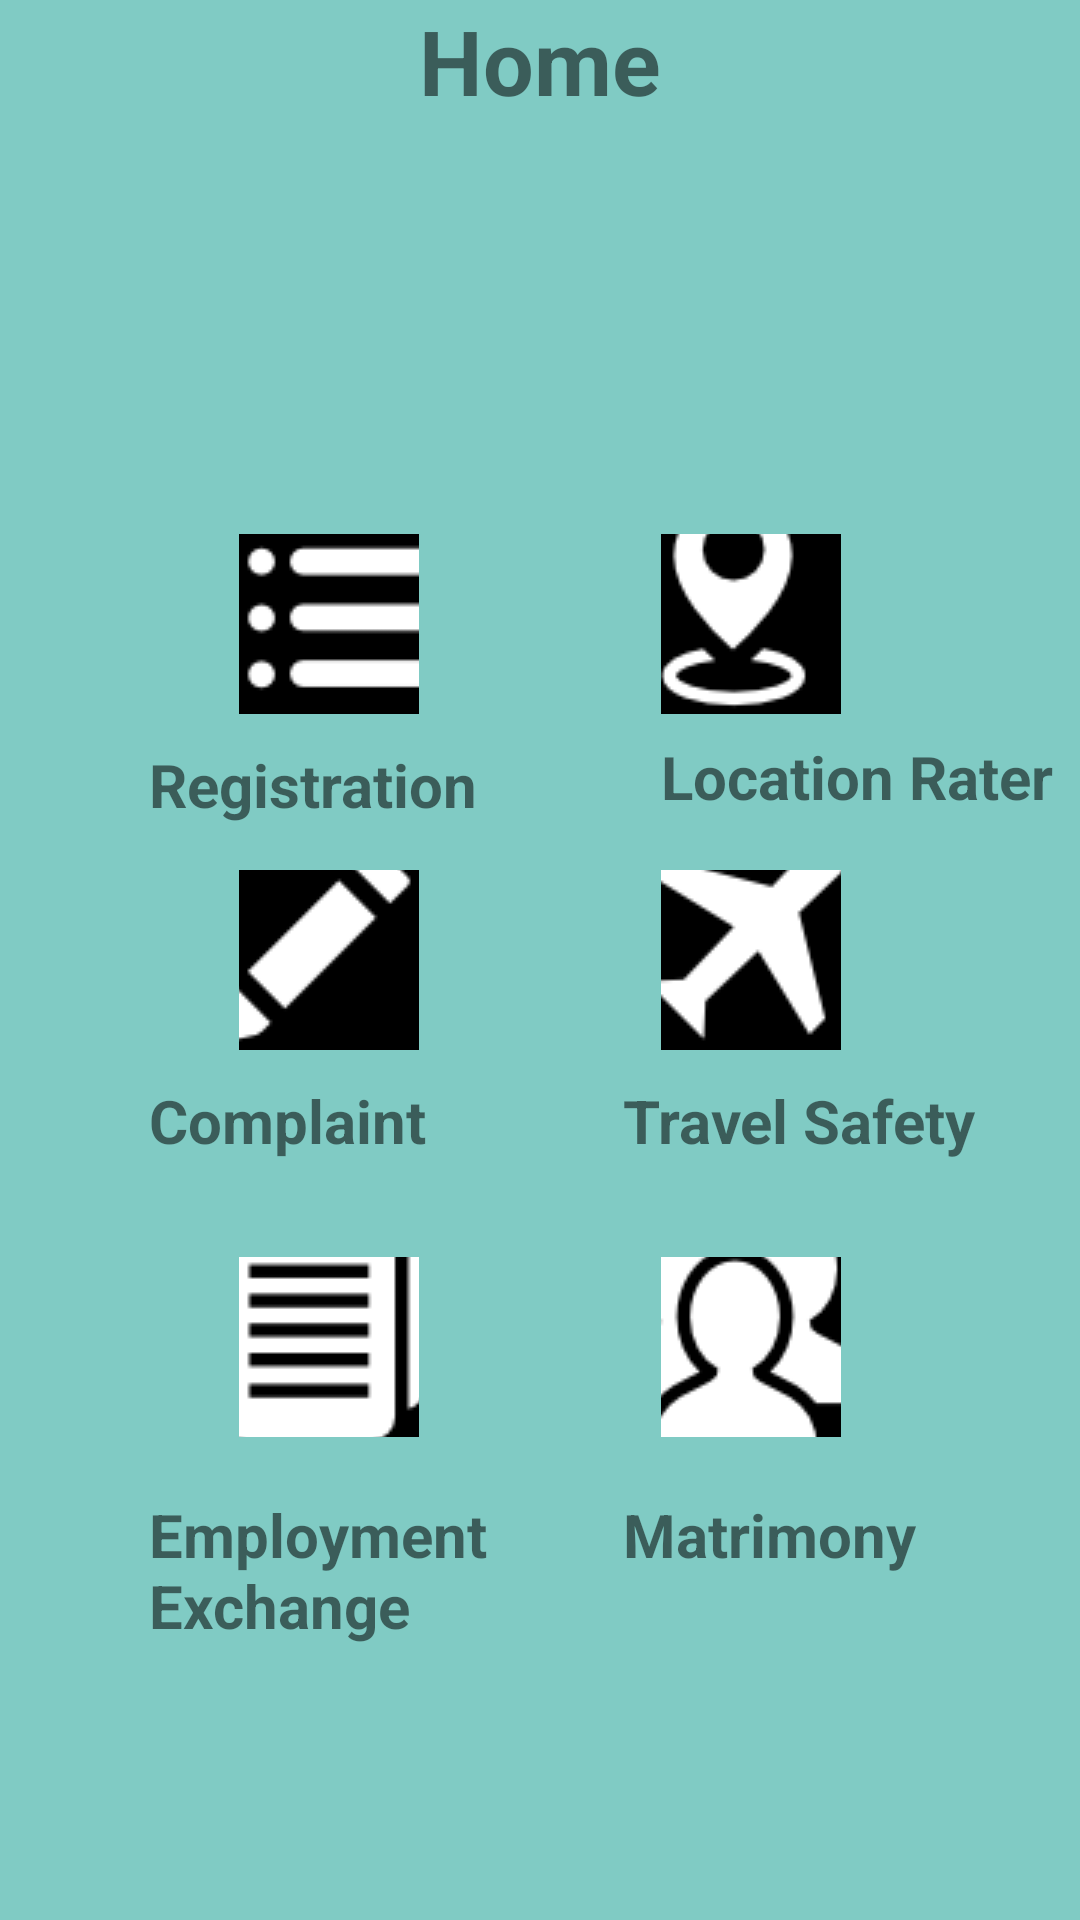

Reconstruct the res/layout file that produces this screen, plus the resources it refers to.
<!-- AndroidManifest.xml: application theme AppTheme -->
<!-- res/layout/activity_main.xml -->
<RelativeLayout xmlns:android="http://schemas.android.com/apk/res/android"
    xmlns:tools="http://schemas.android.com/tools" android:layout_width="match_parent"
    android:layout_height="match_parent" android:paddingLeft="@dimen/activity_horizontal_margin"
    android:paddingRight="@dimen/activity_horizontal_margin"
    android:paddingTop="@dimen/activity_vertical_margin"
    android:paddingBottom="@dimen/activity_vertical_margin" tools:context=".MainActivity">

   <TextView android:text="Home"
       android:layout_width="wrap_content"
       android:layout_height="wrap_content"
       android:textSize="30dp"
       android:id="@+id/text_home"
       android:textStyle="bold"
       android:layout_centerInParent="true"
       android:layout_alignParentTop="true"
       android:layout_centerHorizontal="true" />

    <ImageButton
        android:layout_width="60dp"
        android:layout_height="60dp"
        android:adjustViewBounds="true"
        android:id="@+id/reg_image"
        android:src="@drawable/reg"
        android:layout_alignTop="@+id/loc_image"
        android:layout_toLeftOf="@+id/text_home"
        android:layout_toStartOf="@+id/text_home"
        android:theme="@style/MyCustomTheme" />
 <TextView
     android:layout_width="wrap_content"
     android:layout_height="wrap_content"
     android:text="Registration"
     android:textSize="20dp"
     android:layout_marginLeft="50dp"
     android:textStyle="bold"
     android:layout_below="@+id/reg_image"
     android:layout_marginTop="10dp"
     android:id="@+id/textView13" />

 <TextView
     android:layout_width="wrap_content"
     android:layout_height="wrap_content"
     android:text="Employment Exchange"
     android:textSize="20dp"
     android:textStyle="bold"
     android:layout_alignBaseline="@+id/textView12"
     android:layout_alignBottom="@+id/textView12"
     android:layout_alignLeft="@+id/textView9"
     android:layout_alignStart="@+id/textView9"
     android:layout_toLeftOf="@+id/textView12"
     android:layout_toStartOf="@+id/textView12" />

    <ImageButton
        android:layout_width="60dp"
        android:layout_height="60dp"
        android:adjustViewBounds="true"
        android:id="@+id/comp_image"
        android:src="@drawable/comp"
        android:layout_centerVertical="true"
        android:layout_alignLeft="@+id/reg_image"
        android:layout_alignStart="@+id/reg_image" />

 <TextView
     android:layout_width="wrap_content"
     android:layout_height="wrap_content"
     android:text="Complaint"
     android:textSize="20dp"
     android:layout_marginLeft="50dp"
     android:textStyle="bold"
     android:layout_below="@+id/comp_image"
     android:layout_marginTop="10dp"
     android:id="@+id/textView9" />

    <ImageButton
        android:layout_width="60dp"
        android:layout_height="60dp"
        android:adjustViewBounds="true"
        android:id="@+id/emp_image"
        android:src="@drawable/emp"
        android:layout_marginTop="69dp"
        android:layout_below="@+id/comp_image"
        android:layout_alignLeft="@+id/comp_image"
        android:layout_alignStart="@+id/comp_image" />

    <ImageButton
        android:layout_width="60dp"
        android:layout_height="60dp"
        android:adjustViewBounds="true"
        android:id="@+id/loc_image"
        android:src="@drawable/loc"
        android:layout_marginBottom="52dp"
        android:layout_above="@+id/tn_image"
        android:layout_alignLeft="@+id/tn_image"
        android:layout_alignStart="@+id/tn_image" />
 <TextView
     android:layout_width="wrap_content"
     android:layout_height="wrap_content"
     android:text="Location Rater"
     android:layout_marginTop="-45dp"
     android:layout_below="@+id/loc_image"
     android:layout_alignStart="@+id/loc_image"
     android:layout_alignLeft="@+id/loc_image"
     android:textSize="20dp"
     android:textStyle="bold"
     android:id="@+id/textView10" />

 <TextView
     android:layout_width="wrap_content"
     android:layout_height="wrap_content"
     android:text="Travel Safety"
     android:textSize="20dp"
     android:textStyle="bold"
     android:layout_marginRight="26dp"
     android:layout_marginEnd="26dp"
     android:layout_alignBaseline="@+id/textView9"
     android:layout_alignBottom="@+id/textView9"
     android:layout_alignRight="@+id/textView10"
     android:layout_alignEnd="@+id/textView10"
     android:id="@+id/textView11" />

 <TextView
     android:layout_width="wrap_content"
     android:layout_height="wrap_content"
     android:text="Matrimony"
     android:layout_marginTop="19dp"
     android:textSize="20dp"
     android:textStyle="bold"
     android:layout_below="@+id/mat_image"
     android:layout_alignLeft="@+id/textView11"
     android:layout_alignStart="@+id/textView11"
     android:id="@+id/textView12" />



 <ImageButton
        android:layout_width="60dp"
        android:layout_height="60dp"
        android:adjustViewBounds="true"
        android:id="@+id/tn_image"
        android:src="@drawable/tn"
        android:layout_above="@+id/emp_image"
        android:layout_alignLeft="@+id/mat_image"
        android:layout_alignStart="@+id/mat_image" />

    <ImageButton
        android:layout_width="60dp"
        android:layout_height="60dp"
        android:adjustViewBounds="true"
        android:id="@+id/mat_image"
        android:src="@drawable/mat"
        android:layout_alignTop="@+id/emp_image"
        android:layout_toRightOf="@+id/text_home"
        android:layout_toEndOf="@+id/text_home" />


</RelativeLayout>
<!-- resources referenced by this layout -->
<resources>
  <!-- drawable comp: png bitmap (drawable, 2856 bytes) -->
  <!-- drawable emp: png bitmap (drawable, 3103 bytes) -->
  <!-- drawable loc: png bitmap (drawable, 3940 bytes) -->
  <!-- drawable mat: png bitmap (drawable, 5304 bytes) -->
  <!-- drawable reg: png bitmap (drawable, 3482 bytes) -->
  <!-- drawable tn: png bitmap (drawable, 4392 bytes) -->
  <style name="MyCustomTheme" parent="android:Widget.ImageButton">
      ...
      <item name="android:buttonStyle">@style/MyCustomButton</item>
  </style>
  <style name="AppTheme" parent="Theme.AppCompat.Light.DarkActionBar">
  
          <item name="colorPrimary">?attr/colorPrimaryDark</item>
          <item name="android:colorBackground">@color/accent_material_dark</item>
      </style>
  <style name="MyCustomButton" parent="android:Widget.ImageButton">
         <item name="android:background">@drawable/reg</item>
      </style>
</resources>
